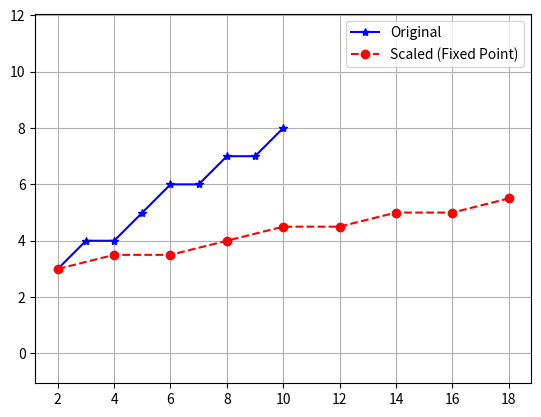

Python code for this plot:
import numpy as np
import matplotlib.pyplot as plt


def bresenham_line(x0, y0, x1, y1):
    xes, yes = [], []
    dx = abs(x1 - x0)
    dy = abs(y1 - y0)
    sx = 1 if x1 >= x0 else -1
    sy = 1 if y1 >= y0 else -1
    x, y = x0, y0

    if dx >= dy:
        p = 2*dy - dx
        for _ in range(dx+1):
            xes.append(x)
            yes.append(y)
            x += sx
            if p >= 0:
                y += sy
                p += 2*dy - 2*dx
            else:
                p += 2*dy
    else:
        p = 2*dx - dy
        for _ in range(dy+1):
            xes.append(x)
            yes.append(y)
            y += sy
            if p >= 0:
                x += sx
                p += 2*dx - 2*dy
            else:
                p += 2*dx

    return np.array(xes), np.array(yes)

def fixed_point_scaling(x_coords, y_coords, xf, yf, sx, sy):

    T1 = np.array([[1,0,-xf],
                   [0,1,-yf],
                   [0,0,1]])

    S = np.array([[sx,0,0],
                  [0,sy,0],
                  [0,0,1]])


    T2 = np.array([[1,0,xf],
                   [0,1,yf],
                   [0,0,1]])

    composite = T2 @ S @ T1

    points = np.vstack([x_coords, y_coords, np.ones_like(x_coords)])
    transformed = composite @ points

    return transformed[0], transformed[1]


x0, y0, x1, y1 = 2, 3, 10, 8
x, y = bresenham_line(x0, y0, x1, y1)


xs, ys = fixed_point_scaling(x, y, x0, y0, 2, 0.5)

plt.plot(x, y, 'b-*', label="Original")
plt.plot(xs, ys, 'r--o', label="Scaled (Fixed Point)")
plt.legend()
plt.axis('equal')
plt.grid(True)
plt.show()
